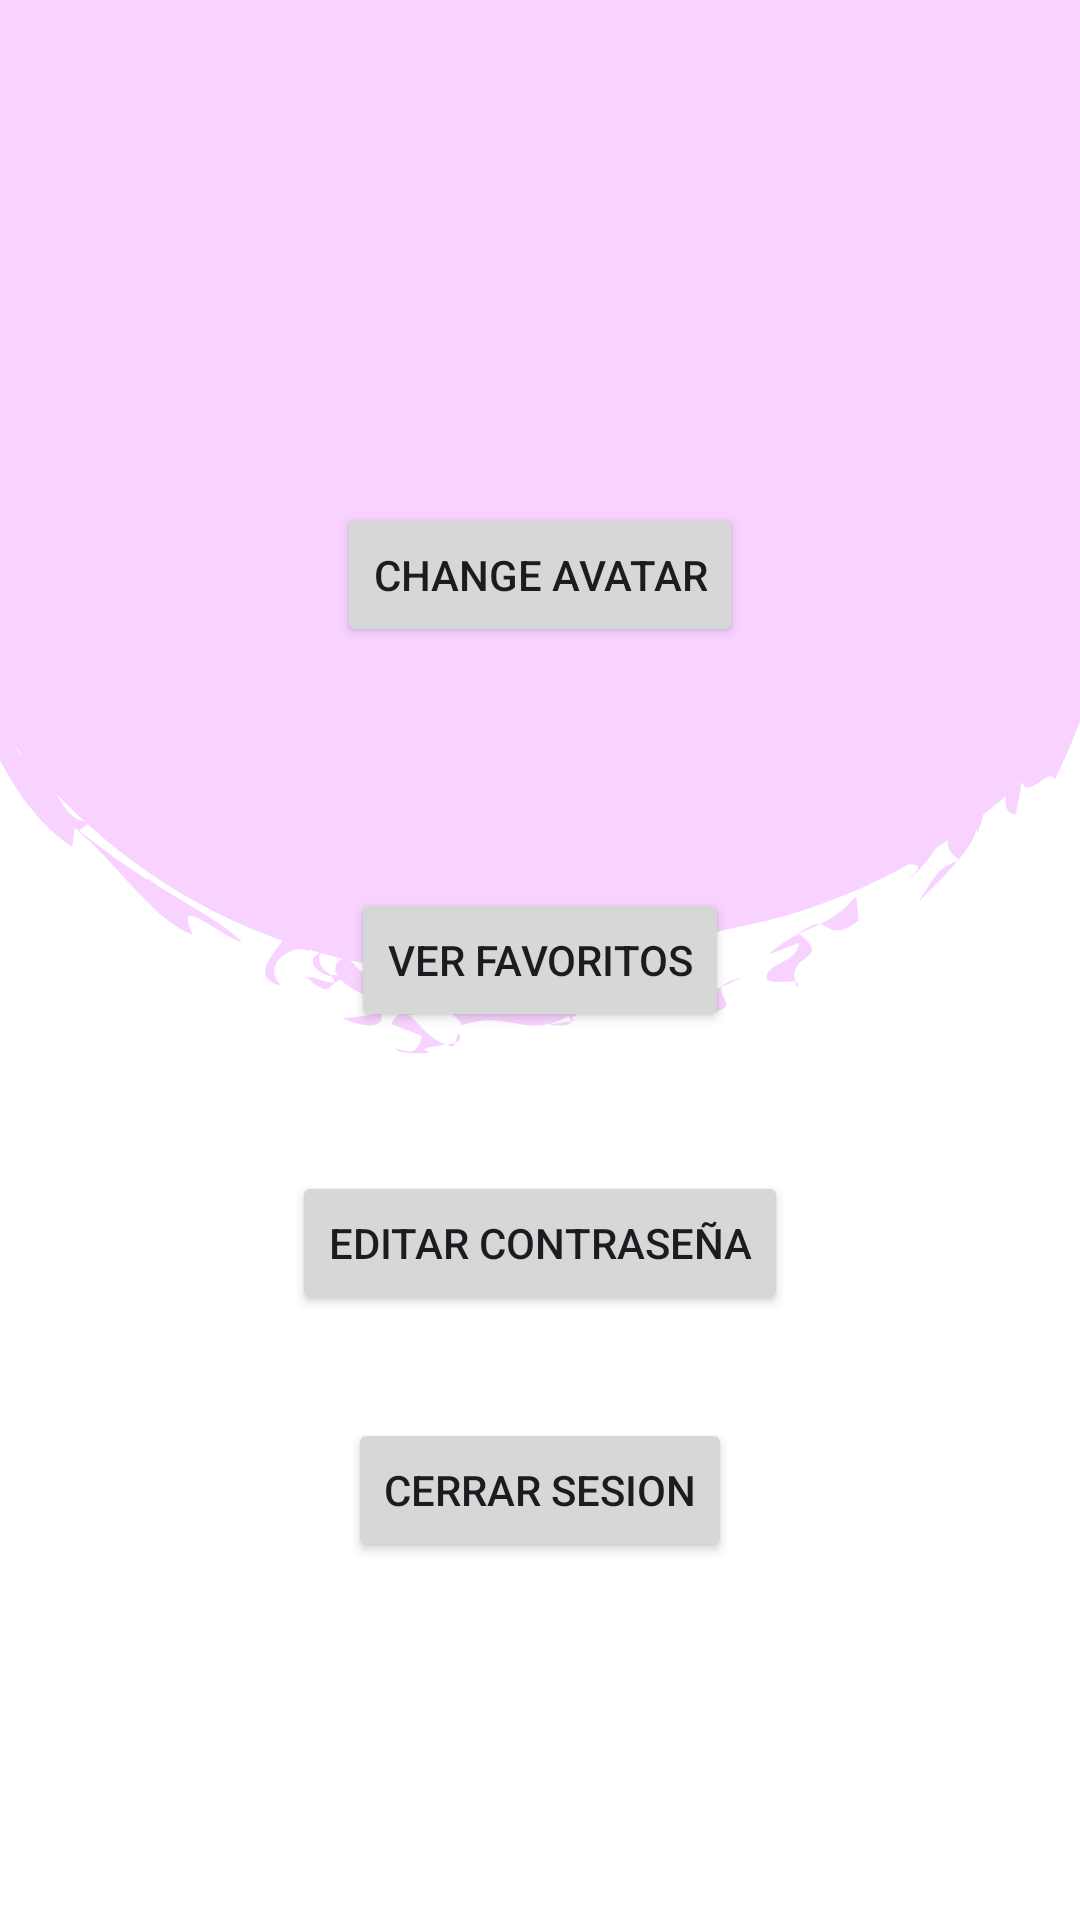

Layout XML and referenced resources for this Android screen:
<!-- AndroidManifest.xml: application theme Theme.Material3.Light.NoActionBar -->
<!-- res/layout/fragment_profile.xml -->
<?xml version="1.0" encoding="utf-8"?>
<androidx.constraintlayout.widget.ConstraintLayout xmlns:android="http://schemas.android.com/apk/res/android"
    xmlns:app="http://schemas.android.com/apk/res-auto"
    xmlns:tools="http://schemas.android.com/tools"
    android:layout_width="match_parent"
    android:padding="16dp"
    android:background="@drawable/background_profile"
    android:layout_height="match_parent"
    tools:context=".Fragments.Profile.ProfileFragment">

    <ImageView
        android:id="@+id/avatarImageView"
        android:layout_width="100dp"
        android:layout_height="100dp"
        android:src="@drawable/logotipo_para_marca_personal_profesional_copywriter_cuadrado_moderno_minimalista"
        app:layout_constraintBottom_toBottomOf="parent"
        app:layout_constraintEnd_toEndOf="parent"
        app:layout_constraintStart_toStartOf="parent"
        app:layout_constraintTop_toTopOf="parent"
        app:layout_constraintVertical_bias="0.060000002" />

    <Button
        android:id="@+id/changeAvatarButton"
        android:layout_width="wrap_content"
        android:layout_height="wrap_content"
        android:layout_below="@id/avatarImageView"
        android:layout_centerHorizontal="true"
        android:text="Change avatar"
        app:layout_constraintBottom_toBottomOf="parent"
        app:layout_constraintEnd_toEndOf="parent"
        app:layout_constraintStart_toStartOf="parent"
        app:layout_constraintTop_toBottomOf="@+id/avatarImageView"
        app:layout_constraintVertical_bias="0.050000012" />

    <Button
        android:id="@+id/changeAPassword"
        android:layout_width="wrap_content"
        android:layout_height="wrap_content"
        android:layout_below="@id/avatarImageView"
        android:layout_centerHorizontal="true"
        android:text="Editar Contraseña"
        app:layout_constraintBottom_toBottomOf="parent"
        app:layout_constraintEnd_toEndOf="parent"
        app:layout_constraintStart_toStartOf="parent"
        app:layout_constraintTop_toBottomOf="@+id/btn_ver_fav"
        app:layout_constraintVertical_bias="0.19999999" />

    <Button
        android:id="@+id/btn_logout"
        android:layout_width="wrap_content"
        android:layout_height="wrap_content"
        android:layout_below="@id/avatarImageView"
        android:layout_centerHorizontal="true"
        android:text="Cerrar Sesion"
        app:layout_constraintBottom_toBottomOf="parent"
        app:layout_constraintEnd_toEndOf="parent"
        app:layout_constraintStart_toStartOf="parent"
        app:layout_constraintTop_toBottomOf="@+id/changeAPassword"
        app:layout_constraintVertical_bias="0.25" />

    <Button
        android:id="@+id/btn_ver_fav"
        android:layout_width="wrap_content"
        android:layout_height="wrap_content"
        android:layout_below="@id/avatarImageView"
        android:layout_centerHorizontal="true"
        android:text="Ver favoritos"
        app:layout_constraintBottom_toBottomOf="parent"
        app:layout_constraintEnd_toEndOf="parent"
        app:layout_constraintStart_toStartOf="parent"
        app:layout_constraintTop_toTopOf="parent" />


</androidx.constraintlayout.widget.ConstraintLayout>
<!-- resources referenced by this layout -->
<resources>
  <!-- drawable background_profile: png bitmap (drawable, 29260 bytes) -->
</resources>
